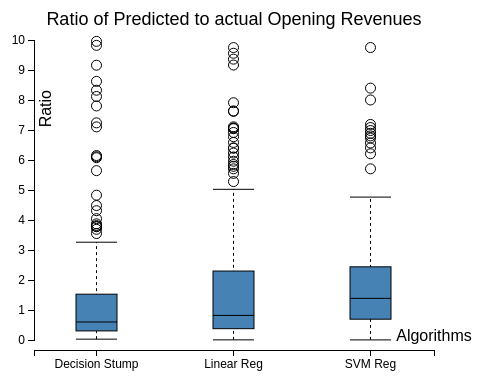
D3 v3 page, settled after 360 driven frames (6 s of simulated time); the page loaded 1 data file(s).


// Inspired by http://informationandvisualization.de/blog/box-plot
d3.box = function() {
  var width = 1,
      height = 1,
      duration = 0,
      domain = null,
      value = Number,
      whiskers = boxWhiskers,
      quartiles = boxQuartiles,
    showLabels = true, // whether or not to show text labels
    numBars = 4,
    curBar = 1,
      tickFormat = null;

  // For each small multiple…
  function box(g) {
    g.each(function(data, i) {
      //d = d.map(value).sort(d3.ascending);
    //var boxIndex = data[0];
    //var boxIndex = 1;
    var d = data[1].sort(d3.ascending);
    
   // console.log(boxIndex); 
    //console.log(d); 
    
      var g = d3.select(this),
          n = d.length,
          min = d[0],
          max = d[n - 1];

      // Compute quartiles. Must return exactly 3 elements.
      var quartileData = d.quartiles = quartiles(d);

      // Compute whiskers. Must return exactly 2 elements, or null.
      var whiskerIndices = whiskers && whiskers.call(this, d, i),
          whiskerData = whiskerIndices && whiskerIndices.map(function(i) { return d[i]; });

      // Compute outliers. If no whiskers are specified, all data are "outliers".
      // We compute the outliers as indices, so that we can join across transitions!
      var outlierIndices = whiskerIndices
          ? d3.range(0, whiskerIndices[0]).concat(d3.range(whiskerIndices[1] + 1, n))
          : d3.range(n);

      // Compute the new x-scale.
      var x1 = d3.scale.linear()
          .domain(domain && domain.call(this, d, i) || [min, max])
          .range([height, 0]);

      // Retrieve the old x-scale, if this is an update.
      var x0 = this.__chart__ || d3.scale.linear()
          .domain([0, Infinity])
     // .domain([0, max])
          .range(x1.range());

      // Stash the new scale.
      this.__chart__ = x1;

      // Note: the box, median, and box tick elements are fixed in number,
      // so we only have to handle enter and update. In contrast, the outliers
      // and other elements are variable, so we need to exit them! Variable
      // elements also fade in and out.

      // Update center line: the vertical line spanning the whiskers.
      var center = g.selectAll("line.center")
          .data(whiskerData ? [whiskerData] : []);

   //vertical line
      center.enter().insert("line", "rect")
          .attr("class", "center")
          .attr("x1", width / 2)
          .attr("y1", function(d) { return x0(d[0]); })
          .attr("x2", width / 2)
          .attr("y2", function(d) { return x0(d[1]); })
          .style("opacity", 1e-6)
        .transition()
          .duration(duration)
          .style("opacity", 1)
          .attr("y1", function(d) { return x1(d[0]); })
          .attr("y2", function(d) { return x1(d[1]); });

      center.transition()
          .duration(duration)
          .style("opacity", 1)
          .attr("y1", function(d) { return x1(d[0]); })
          .attr("y2", function(d) { return x1(d[1]); });

      center.exit().transition()
          .duration(duration)
          .style("opacity", 1e-6)
          .attr("y1", function(d) { return x1(d[0]); })
          .attr("y2", function(d) { return x1(d[1]); })
          .remove();

      // Update innerquartile box.
      var box = g.selectAll("rect.box")
          .data([quartileData]);

      box.enter().append("rect")
          .attr("class", "box")
          .attr("x", 0)
          .attr("y", function(d) { return x0(d[2]); })
          .attr("width", width)
          .attr("height", function(d) { return x0(d[0]) - x0(d[2]); })
        .transition()
          .duration(duration)
          .attr("y", function(d) { return x1(d[2]); })
          .attr("height", function(d) { return x1(d[0]) - x1(d[2]); });

      box.transition()
          .duration(duration)
          .attr("y", function(d) { return x1(d[2]); })
          .attr("height", function(d) { return x1(d[0]) - x1(d[2]); });

      // Update median line.
      var medianLine = g.selectAll("line.median")
          .data([quartileData[1]]);

      medianLine.enter().append("line")
          .attr("class", "median")
          .attr("x1", 0)
          .attr("y1", x0)
          .attr("x2", width)
          .attr("y2", x0)
        .transition()
          .duration(duration)
          .attr("y1", x1)
          .attr("y2", x1);

      medianLine.transition()
          .duration(duration)
          .attr("y1", x1)
          .attr("y2", x1);

      // Update whiskers.
      var whisker = g.selectAll("line.whisker")
          .data(whiskerData || []);

      whisker.enter().insert("line", "circle, text")
          .attr("class", "whisker")
          .attr("x1", 0)
          .attr("y1", x0)
          .attr("x2", 0 + width)
          .attr("y2", x0)
          .style("opacity", 1e-6)
        .transition()
          .duration(duration)
          .attr("y1", x1)
          .attr("y2", x1)
          .style("opacity", 1);

      whisker.transition()
          .duration(duration)
          .attr("y1", x1)
          .attr("y2", x1)
          .style("opacity", 1);

      whisker.exit().transition()
          .duration(duration)
          .attr("y1", x1)
          .attr("y2", x1)
          .style("opacity", 1e-6)
          .remove();

      // Update outliers.
      var outlier = g.selectAll("circle.outlier")
          .data(outlierIndices, Number);

      outlier.enter().insert("circle", "text")
          .attr("class", "outlier")
          .attr("r", 5)
          .attr("cx", width / 2)
          .attr("cy", function(i) { return x0(d[i]); })
          .style("opacity", 1e-6)
        .transition()
          .duration(duration)
          .attr("cy", function(i) { return x1(d[i]); })
          .style("opacity", 1);

      outlier.transition()
          .duration(duration)
          .attr("cy", function(i) { return x1(d[i]); })
          .style("opacity", 1);

      outlier.exit().transition()
          .duration(duration)
          .attr("cy", function(i) { return x1(d[i]); })
          .style("opacity", 1e-6)
          .remove();

      // Compute the tick format.
      var format = tickFormat || x1.tickFormat(8);

      // Update box ticks.
      var boxTick = g.selectAll("text.box")
          .data(quartileData);
   if(showLabels == true) {
      boxTick.enter().append("text")
          .attr("class", "box")
          .attr("dy", ".3em")
          .attr("dx", function(d, i) { return i & 1 ? 6 : -6 })
          .attr("x", function(d, i) { return i & 1 ?  + width : 0 })
          .attr("y", x0)
          .attr("text-anchor", function(d, i) { return i & 1 ? "start" : "end"; })
          .text(format)
        .transition()
          .duration(duration)
          .attr("y", x1);
  }
     
      boxTick.transition()
          .duration(duration)
          .text(format)
          .attr("y", x1);

      // Update whisker ticks. These are handled separately from the box
      // ticks because they may or may not exist, and we want don't want
      // to join box ticks pre-transition with whisker ticks post-.
      var whiskerTick = g.selectAll("text.whisker")
          .data(whiskerData || []);
  if(showLabels == true) {
      whiskerTick.enter().append("text")
          .attr("class", "whisker")
          .attr("dy", ".3em")
          .attr("dx", 6)
          .attr("x", width)
          .attr("y", x0)
          .text(format)
          .style("opacity", 1e-6)
        .transition()
          .duration(duration)
          .attr("y", x1)
          .style("opacity", 1);
  }
      whiskerTick.transition()
          .duration(duration)
          .text(format)
          .attr("y", x1)
          .style("opacity", 1);

      whiskerTick.exit().transition()
          .duration(duration)
          .attr("y", x1)
          .style("opacity", 1e-6)
          .remove();
    });
    d3.timer.flush();
  }

  box.width = function(x) {
    if (!arguments.length) return width;
    width = x;
    return box;
  };

  box.height = function(x) {
    if (!arguments.length) return height;
    height = x;
    return box;
  };

  box.tickFormat = function(x) {
    if (!arguments.length) return tickFormat;
    tickFormat = x;
    return box;
  };

  box.duration = function(x) {
    if (!arguments.length) return duration;
    duration = x;
    return box;
  };

  box.domain = function(x) {
    if (!arguments.length) return domain;
    domain = x == null ? x : d3.functor(x);
    return box;
  };

  box.value = function(x) {
    if (!arguments.length) return value;
    value = x;
    return box;
  };

  box.whiskers = function(x) {
    if (!arguments.length) return whiskers;
    whiskers = x;
    return box;
  };
  
  box.showLabels = function(x) {
    if (!arguments.length) return showLabels;
    showLabels = x;
    return box;
  };

  box.quartiles = function(x) {
    if (!arguments.length) return quartiles;
    quartiles = x;
    return box;
  };

  return box;
};

function boxWhiskers(d) {
  return [0, d.length - 1];
}

function boxQuartiles(d) {
  return [
    d3.quantile(d, .25),
    d3.quantile(d, .5),
    d3.quantile(d, .75)
  ];
}


var labels = true; // show the text labels beside individual boxplots?

var margin = {top: 30, right: 50, bottom: 70, left: 50};
var  width = 500 - margin.left - margin.right;
var height = 400 - margin.top - margin.bottom;
  
var qual_min = 0,
    qual_max = 10;
// parse in the data  
d3.json("songs.json", function(error, full_data) {

  countries = ["ORDT", "Orlin", "ORSMO"];
  labels = ["Decision Stump","Linear Reg","SVM Reg"];
  
  var qual = [];
  
  for(i = 0; i<countries.length; i++)
  {
    // Quality array
    qual[i] = [];
    qual[i][0] = labels[i];
    qual[i][1] = [];

  }
  
  full_data.forEach(function(x) {
    for(i = 0; i<countries.length; i++)
    {
      var qual_value = x[countries[i]];
      if(!isNaN(qual_value))
      {
        if (qual_value > qual_max) continue;
        if (qual_value < qual_min) continue;
        qual[i][1].push(qual_value);
      }
    }
    
  });
  qual_max = 10;
  qual_min = 0;
  
  /* qual, points, energy, duration, acousticness, danceability */
  // Quality part
  var qual_chart = d3.box()
    .whiskers(iqr(1.5))
    .height(height) 
    .domain([qual_min, qual_max])
    .showLabels(labels);

  var qual_svg = d3.select("#qual_area").append("svg")
    .attr("width", width + margin.left + margin.right)
    .attr("height", height + margin.top + margin.bottom)
    .attr("class", "box")    
    .append("g")
    .attr("transform", "translate(" + margin.left + "," + margin.top + ")");

  // the x-axis
  var qual_x = d3.scale.ordinal()     
    .domain( qual.map(function(d) { console.log(d); return d[0] } ) )     
    .rangeRoundBands([0 , width], 0.7, 0.3);    

  var qual_xAxis = d3.svg.axis()
    .scale(qual_x)
    .orient("bottom");

  // the y-axis
  var qual_y = d3.scale.linear()
    .domain([qual_min, qual_max])
    .range([height + margin.top, 0 + margin.top]);
  
  var qual_yAxis = d3.svg.axis()
    .scale(qual_y)
    .orient("left");

  // draw the Quality box plots  
  qual_svg.selectAll(".box")    
      .data(qual)
    .enter().append("g")
    .attr("transform", function(d) { return "translate(" +  qual_x(d[0])  + "," + margin.top + ")"; } )
      .call(qual_chart.width(qual_x.rangeBand())); 
  
        
  // add a title
  qual_svg.append("text")
        .attr("x", (width / 2))             
        .attr("y", 0 + (margin.top / 2))
        .attr("text-anchor", "middle")  
        .style("font-size", "18px") 
        //.style("text-decoration", "underline")  
        .text("Ratio of Predicted to actual Opening Revenues");
 
   // draw y axis
  qual_svg.append("g")
        .attr("class", "y axis")
        .call(qual_yAxis)
    .append("text") // and text1
      .attr("transform", "rotate(-90)")
      .attr("y", 6)
      .attr("x", -80)
      .attr("dy", ".71em")
      .style("text-anchor", "end")
      .style("font-size", "16px") 
      .text("Ratio");    
  
  // draw x axis  
  qual_svg.append("g")
      .attr("class", "x axis")
      .attr("transform", "translate(0," + (height  + margin.top + 10) + ")")
      .call(qual_xAxis)
    .append("text")             // text label for the x axis
        .attr("x", (width  ) )
        .attr("y",  -20 )
    .attr("dy", ".71em")
        .style("text-anchor", "middle")
    .style("font-size", "16px") 
        .text("Algorithms"); 


  

          
});

// Returns a function to compute the interquartile range.
function iqr(k) {
  return function(d, i) {
    var q1 = d.quartiles[0],
        q3 = d.quartiles[2],
        iqr = (q3 - q1) * k,
        i = -1,
        j = d.length;
    while (d[++i] < q1 - iqr);
    while (d[--j] > q3 + iqr);
    return [i, j];
  };
}



### data: songs.json
[
 {
  "ORDT": 0.456,
  "Orlin": 0.09025,
  "ORSMO": 0.2163
 },
 {
  "ORDT": 0.4697,
  "Orlin": 0.7267,
  "ORSMO": 0.6989
 },
 {
  "ORDT": 680.4,
  "Orlin": -24.26,
  "ORSMO": 180.8
 },
 {
  "ORDT": 200.3,
  "Orlin": 116.1,
  "ORSMO": -181.5
 },
 {
  "ORDT": 621.0,
  "Orlin": 55.08,
  "ORSMO": -217.2
 },
 {
  "ORDT": 1.039,
  "Orlin": 0.5805,
  "ORSMO": 0.8329
 },
 {
  "ORDT": 58.78,
  "Orlin": 42.93,
  "ORSMO": 6.403
 },
 {
  "ORDT": 102.9,
  "Orlin": 15.86,
  "ORSMO": 42.13
 },
 "... 360 more items"
]